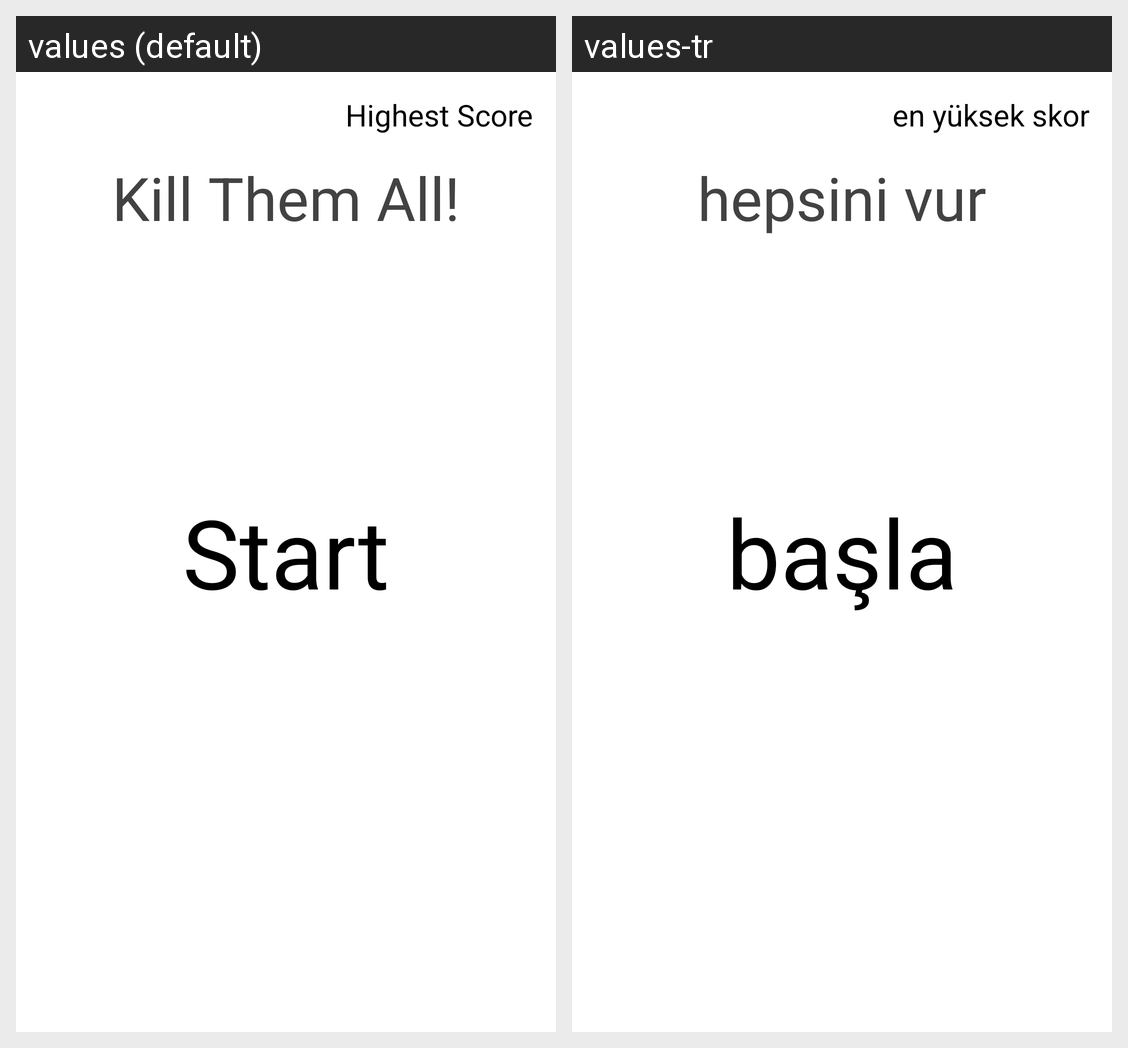

Strings drawn on this Android screen and how each of the app's shown locales translates them:
Android screen res/layout/activity_main.xml rendered under 2 locales, left to right: values (default), values-tr. Device: Nexus 5 (rendered at 1080×1920; each locale shown at half size, 540×960, under a caption strip naming it); theme Theme.BirdShooterGame.
Strings drawn on this screen, with the default value and each locale's value (text and hints the layout hard-codes, and strings that could not be matched under every locale, appear in the picture but are not listed):

kill_them_all
  values: Kill Them All!
  values-tr: hepsini vur

start
  values: Start
  values-tr: başla

highest_score
  values: Highest Score
  values-tr: en yüksek skor
